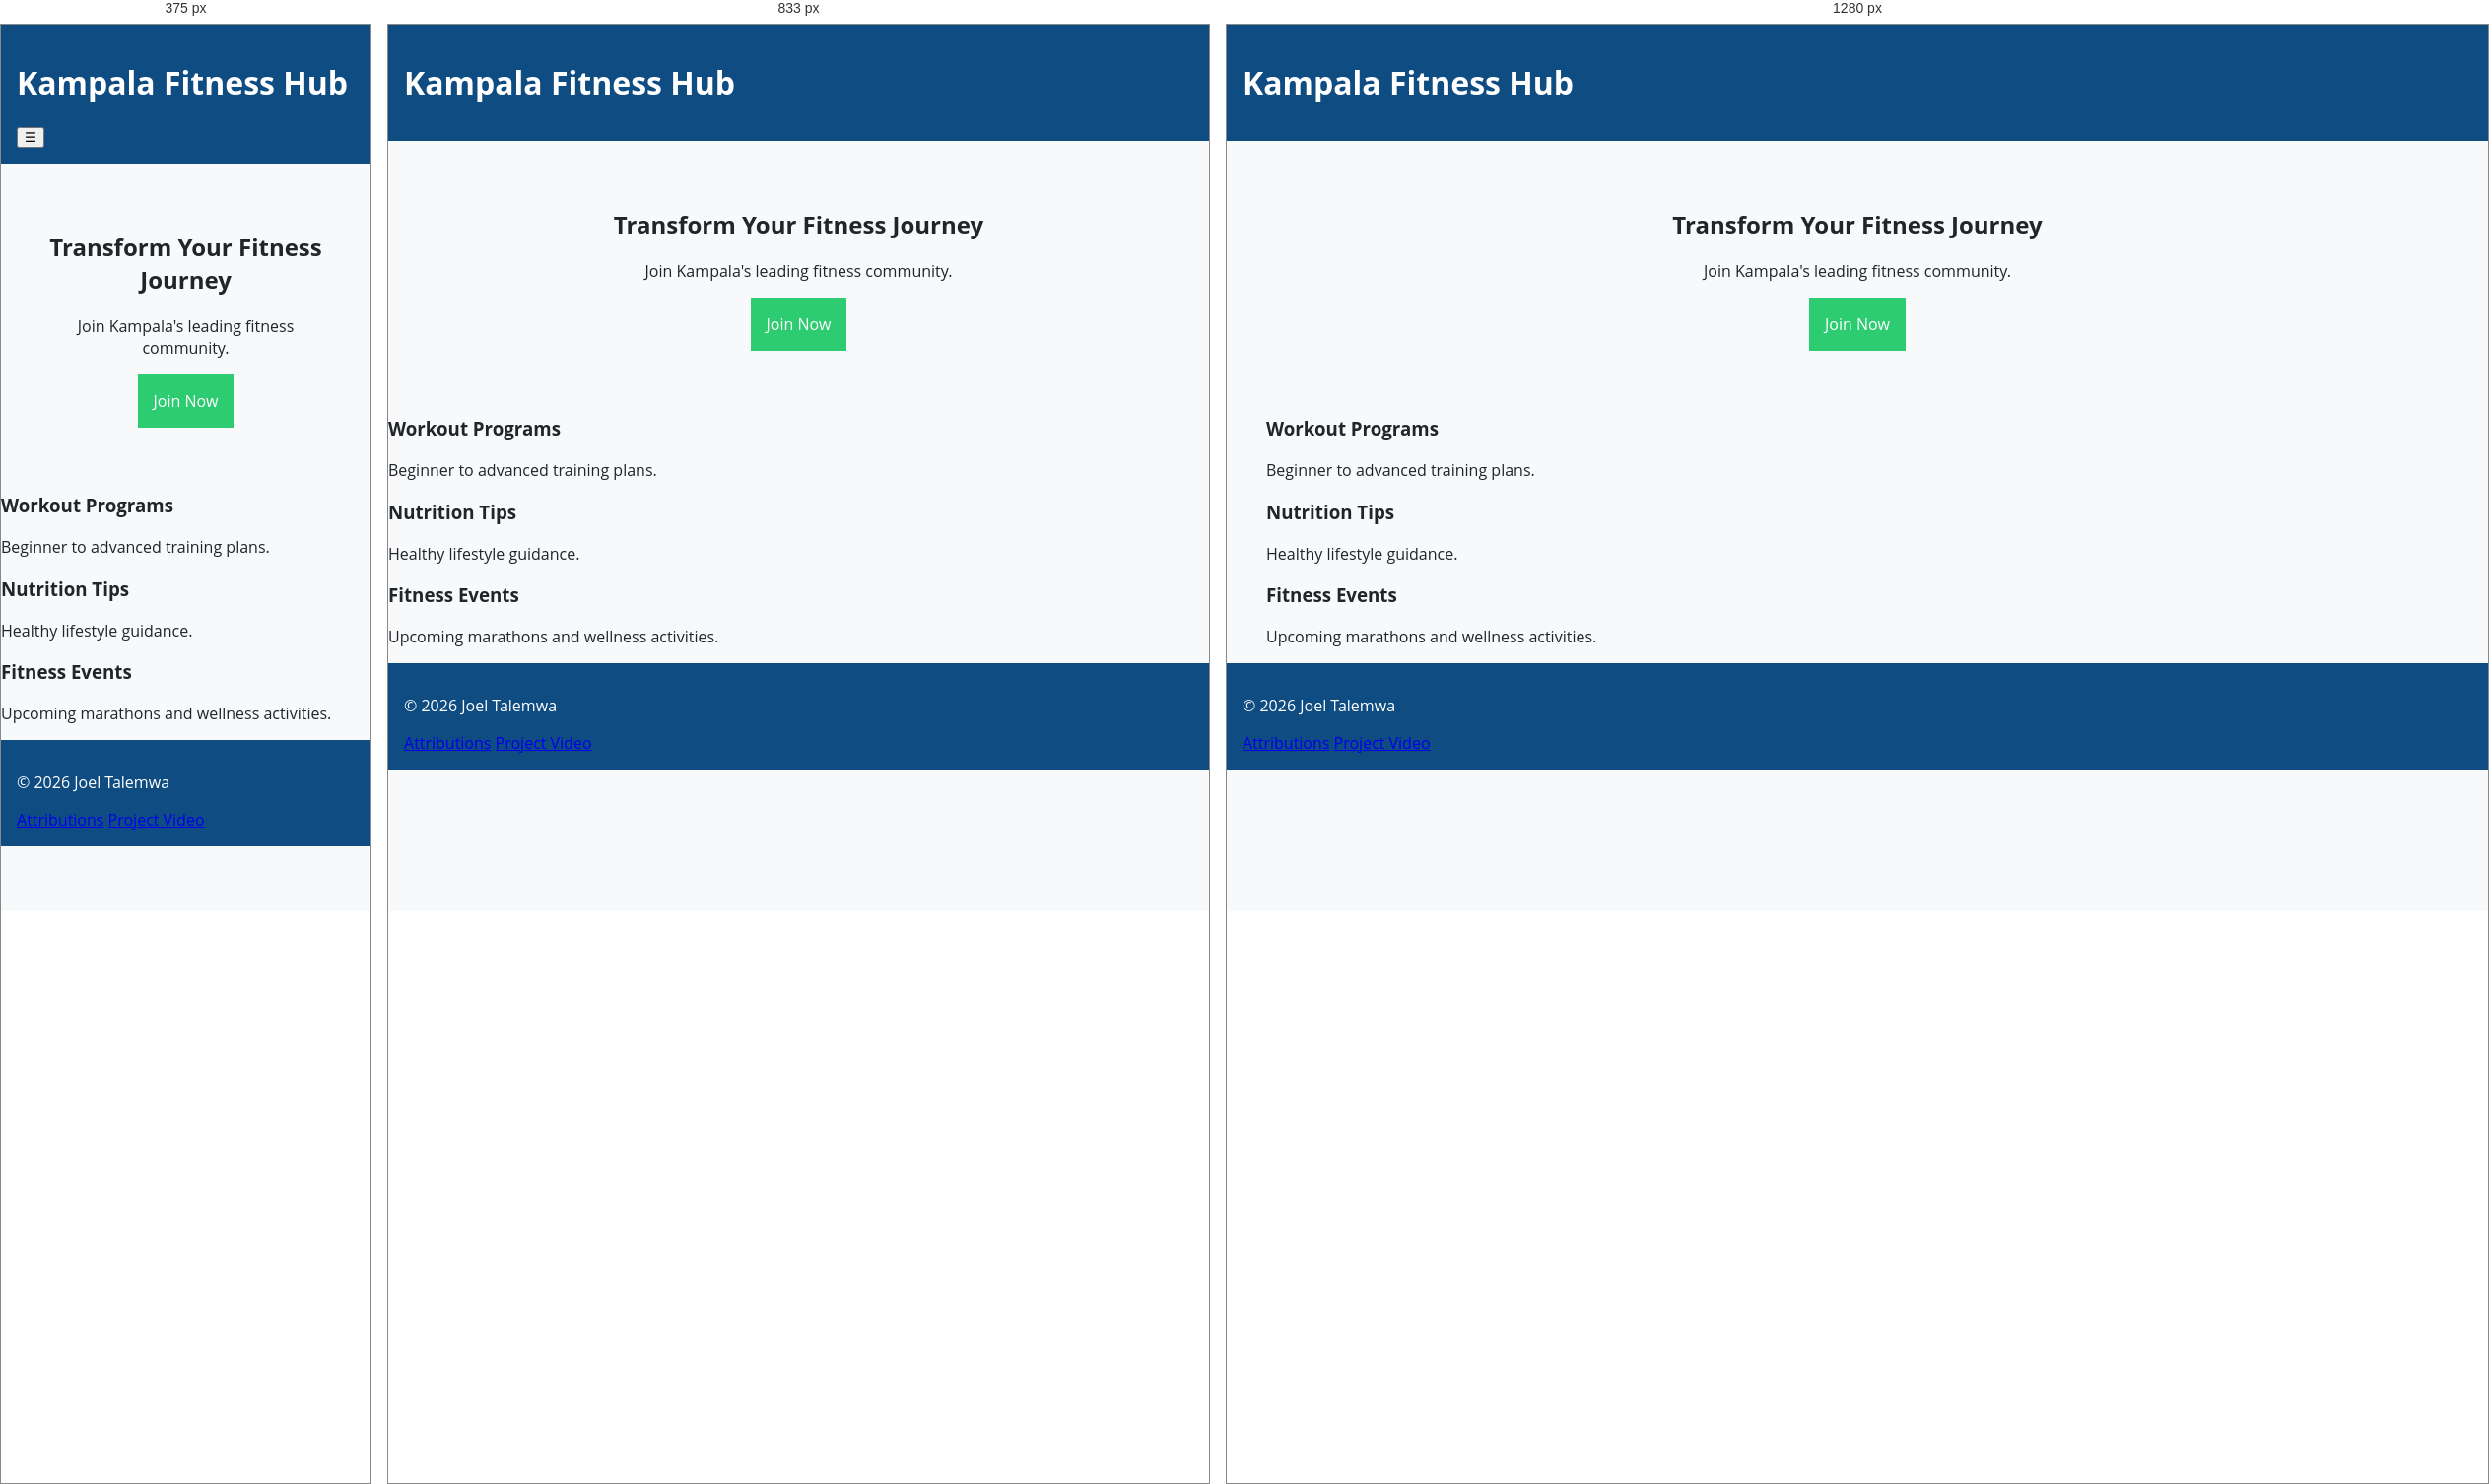
Rendered at 375 px, 833 px and 1280 px, left to right.

<!-- file: index.html -->
<!DOCTYPE html>
<html lang="en">
<head>
<meta charset="UTF-8">
<meta name="viewport" content="width=device-width, initial-scale=1.0">

<title>Kampala Fitness Hub | Home</title>

<meta name="description"
content="Fitness programs, trainers, events and wellness resources in Kampala.">

<meta name="author"
content="Joel Talemwa">

<link rel="stylesheet" href="styles/base.css">
<link rel="stylesheet" href="styles/medium.css">
<link rel="stylesheet" href="styles/large.css">

<script src="scripts/navigation.js" defer></script>
<script src="scripts/program.js" defer></script>
<script src="scripts/storage.js" defer></script>
<script src="scripts/form.js" defer></script>
<script src="scripts/trainers.js" defer></script>
</head>

<body>

<header>
<h1>Kampala Fitness Hub</h1>

<button id="menu">☰</button>

<nav>
<a href="index.html" class="active">Home</a>
<a href="programs.html">Programs</a>
<a href="trainers.html">Trainers</a>
</nav>
</header>

<main>

<section class="hero">
<h2>Transform Your Fitness Journey</h2>
<p>Join Kampala's leading fitness community.</p>
<a class="cta" href="programs.html">Join Now</a>
</section>

<section class="features">
<div>
<h3>Workout Programs</h3>
<p>Beginner to advanced training plans.</p>
</div>

<div>
<h3>Nutrition Tips</h3>
<p>Healthy lifestyle guidance.</p>
</div>

<div>
<h3>Fitness Events</h3>
<p>Upcoming marathons and wellness activities.</p>
</div>
</section>

</main>

<footer>

<p>© 2026 Joel Talemwa</p>

<a href="attributions.html">Attributions</a>

<a href="https://youtube.com/">Project Video</a>

</footer>

</body>
</html>

/* @media block from styles/medium.css */
@media (min-width: 641px){

.navigation{
display:flex;
flex-direction:row;
}

#menu{
display:none;
}

.grid-home{
display:grid;
grid-template-columns:repeat(3,1fr);
}

}

/* @media block from styles/large.css */
@media (min-width:1025px){

main{
max-width:1200px;
margin:auto;
}

#programs-container,
#trainers-container{
display:grid;
grid-template-columns:
repeat(3,1fr);
}

}